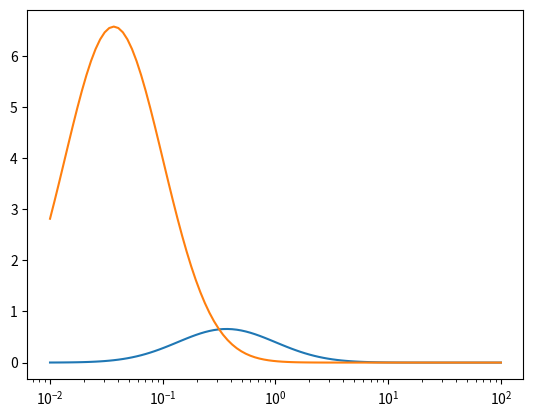

This figure's Python source:
import numpy as np
import matplotlib.pyplot as plt

from scipy.spatial import distance

from scipy import stats


def minimum_distance(points, metric='euclidean'):

    # NOTE: If points is an (N, 2) array then the shape of distances is (N x N).
    distances = distance.cdist(
        points, points, metric=metric
    )

    # NOTE: Replace the zeros, which come from comparing each point to itself, with nan.
    distances[distances == 0] = np.nan

    return np.nanmin(distances)

# NOTE: write a test function that checks the output of this function with the function "minimum_distance".
# def minimum_distance_for_comparison(points):
#
#     if isinstance(points, list):
#         points = np.asarray(points)
#
#     N = points.shape[0]
#     x = points[:, 0]
#     y = points[:, 1]
#     distance = 1.0e99
#     idx_i = 0
#     idx_j = 0
#     for i in range(N):
#         for j in range(i+1, N):
#             distance_temp = np.hypot(x[i] - x[j], y[i] - y[j])
#             if distance_temp<distance:
#                 distance = distance_temp
#                 idx_i = i
#                 idx_j = j
#
#     return distance


def lognormal(x, mean, sigma):

    return 1.0 / (x * sigma * np.sqrt(2.0 * np.pi)) * np.exp(-(np.log(x) - mean)**2.0 / (2.0 * sigma**2.0))

if __name__ == "__main__":

    xmin = 10**-2.0
    xmax = 10**+2.0
    x = np.logspace(np.log10(xmin), np.log10(xmax), 100)

    plt.plot(x, stats.lognorm.pdf(x, 1.0))
    plt.plot(x, lognormal(x, np.log(0.1), 1.0))
    plt.xscale("log")
    plt.show()
